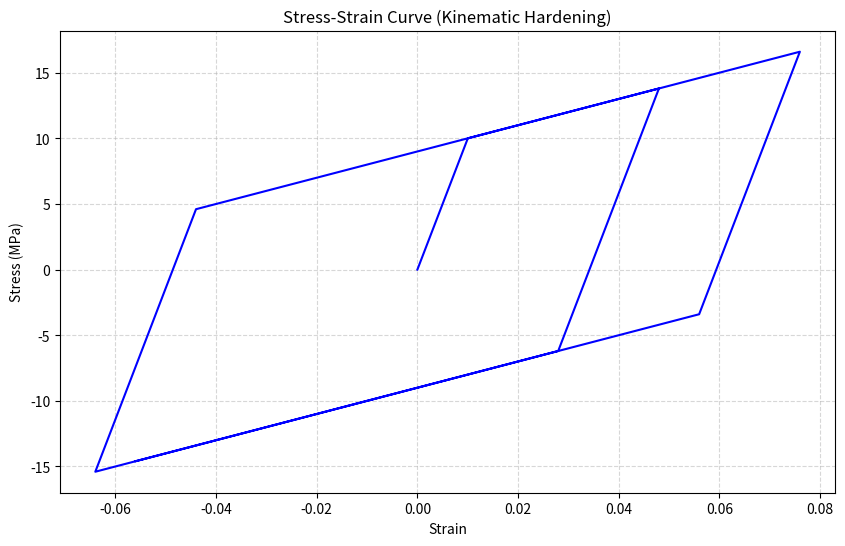

Generate this figure with matplotlib:
import numpy as np
import matplotlib.pyplot as plt

def generate_strain_path(max_strain: float = 0.08, 
                        n_steps: int = 25000, 
                        plot: bool = False) -> np.ndarray:
    """
    Generate a strain path vector with specified amplitude and steps.
    
    Parameters:
        max_strain (float): Maximum absolute strain value for scaling (default: 0.08)
        n_steps (int): Total number of steps in the generated path (default: 25000)
        plot (bool): Flag to enable plotting (default: False)
        save_path (str, optional): Path to save the plot image (default: None)
    
    Returns:
        np.ndarray: Generated strain path vector
    
    Raises:
        ValueError: If input parameters are invalid
    """
    # Validate input parameters
    if max_strain <= 0:
        raise ValueError("max_strain must be positive")
    if n_steps <= 0:
        raise ValueError("n_steps must be greater than 0")
    
    # Define normalized pattern points (relative to max_strain)
    pattern_points = np.array([0, 0.6, -0.8, 0.95, -0.7])  # Key points for strain pattern
    scaled_strain = max_strain * pattern_points  # Scale pattern to target strain range
    
    # Create linear interpolation between pattern points
    x_new = np.linspace(0, len(pattern_points)-1, n_steps)  # New interpolation positions
    x_original = np.arange(len(pattern_points))  # Original point indices
    strain_vector = np.interp(x_new, x_original, scaled_strain)
    
    if plot:
        plt.figure(figsize=(10, 5))
        plt.plot(np.arange(n_steps), strain_vector, 
                color='navy', 
                linewidth=1.5,
                label='Strain Path')
        plt.title('Strain Loading Path Generation', fontsize=14)
        plt.xlabel('Step Number', fontsize=12)
        plt.ylabel('Normalized Strain', fontsize=12)
        plt.grid(True, linestyle='--', alpha=0.6)
        plt.legend()
        
        # Set axis limits to show full pattern
        plt.xlim(0, n_steps)
        plt.ylim(-max_strain*1.1, max_strain*1.1)
        
        if plt:
            plt.savefig('strain_path.png', dpi=300, bbox_inches='tight')
        plt.close()
    
    return strain_vector

class ElastoPlastic:
    """
    Simulates elasto-plastic material behavior with isotropic or kinematic hardening.

    Parameters:
        E (float): Young's modulus [MPa]
        H (float): Hardening modulus [MPa] (must be ≥0 for isotropic)
        Yi (float): Initial yield stress [MPa]
        mode (str): Hardening type ('isotropic' or 'kinematic')
    """
    def __init__(self, E: float, H: float, Yi: float, mode: str = 'isotropic'):
        # : Add input validation 
        if mode not in ["isotropic", "kinematic"]:
            raise ValueError("Invalid mode. Choose 'isotropic' or 'kinematic'")
        if H < 0 and mode == "isotropic":
            raise ValueError("H must be ≥0 for isotropic hardening")
        
        self.E = E
        self.H = H
        self.Yi = Yi
        self.mode = mode
        
        # Initialize state variables
        self.sigma_n = 0.0           # Current stress
        self.epsilon_p = 0.0         # Accumulated plastic strain
        self.Yn = Yi                 # Current yield stress (for isotropic hardening)
        self.alpha_n = 0.0           # Back stress (for kinematic hardening)
        
        # History recording structure
        self.stress_history = []      # Stores all stress values (including the initial value)
        self.strain_history = []      # Stores all strain values (including the initial value)

    def clear_history(self):
        """Clear history records"""
        self.stress_history = []
        self.strain_history = []

    def apply_loading(self, strain_path: np.ndarray):
        """Apply strain path and compute the stress response"""
        self.clear_history()
        
        if len(strain_path) == 0:
            return
        
        # Record initial state
        self.stress_history.append(self.sigma_n)
        self.strain_history.append(strain_path[0])
        
        # Compute strain increments
        delta_strain = np.diff(strain_path)
        current_strain = strain_path[0]
        
        for d_epsilon in delta_strain:
            current_strain += d_epsilon
            if self.mode == "isotropic":
                self._update_isotropic(d_epsilon)
            else:
                self._update_kinematic(d_epsilon)
            self.strain_history.append(current_strain)

    def _update_isotropic(self, delta_epsilon: float):
        """Isotropic hardening update logic"""
        # Elastic trial stress
        sigma_trial = self.sigma_n + self.E * delta_epsilon
        f_trial = abs(sigma_trial) - self.Yn
        
        if f_trial <= 0:
            # Elastic phase
            self.sigma_n = sigma_trial
        else:
            # Add denominator check
            denominator = self.E + self.H
            if denominator <= 1e-10:
                raise ZeroDivisionError("E + H cannot be zero")
            
            # Plastic correction
            d_lambda = f_trial / denominator
            self.sigma_n = sigma_trial - np.sign(sigma_trial) * self.E * d_lambda
            self.epsilon_p += d_lambda
            self.Yn = self.Yi + self.H * self.epsilon_p  # Update yield stress
        
        # Record stress
        self.stress_history.append(self.sigma_n)

    def _update_kinematic(self, delta_epsilon: float):
        """Kinematic hardening update logic"""
        # Elastic trial stress
        sigma_trial = self.sigma_n + self.E * delta_epsilon
        eta_trial = sigma_trial - self.alpha_n
        f_trial = abs(eta_trial) - self.Yi
        
        if f_trial <= 0:
            # Elastic phase
            self.sigma_n = sigma_trial
        else:
            # Add denominator check
            denominator = self.E + self.H
            if denominator <= 1e-10:
                raise ZeroDivisionError("E + H cannot be zero")
            
            # Plastic correction
            d_lambda = f_trial / denominator
            self.sigma_n = sigma_trial - np.sign(eta_trial) * self.E * d_lambda
            self.alpha_n += np.sign(eta_trial) * self.H * d_lambda
            self.epsilon_p += d_lambda
        
        # Record stress
        self.stress_history.append(self.sigma_n)

    def plot_curve(self, save_path: str = 'loading_plot.png'):
        """Plot the stress-strain curve"""
        if len(self.strain_history) != len(self.stress_history):
            raise ValueError("Strain and stress data length mismatch")
        
        plt.figure(figsize=(10, 6))
        plt.plot(self.strain_history, self.stress_history, "b-", lw=1.5)
        plt.xlabel("Strain")
        plt.ylabel("Stress (MPa)")
        plt.title(f"Stress-Strain Curve ({self.mode.capitalize()} Hardening)")
        plt.grid(ls="--", alpha=0.5)
        plt.savefig(save_path, dpi=300, bbox_inches="tight")



if __name__ == '__main__':
    strain_vector = generate_strain_path()
    model = ElastoPlastic(E=1000, H=111.1111, Yi=10, mode='kinematic')
    model.apply_loading(strain_vector)
    model.plot_curve()
